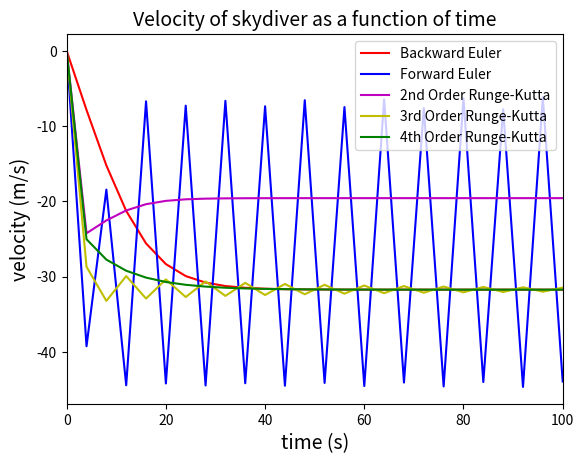

Here is the Python script that generated this plot:
#all methods on 1 plot
import matplotlib.pyplot as plt
import numpy as np
import math
from math import log

def feval(funcName, *args):
    return eval(funcName)(*args)

def mult(vector, scalar):
    newvector = [0]*len(vector)
    for i in range(len(vector)):
        newvector[i] = vector[i]*scalar
    return newvector

#ForwardEuler
def ForwardEuler(func, vinit, t_range, h):
    numOfODEs = len(vinit) 
    sub_intervals = int((t_range[-1] - t_range[0])/h)     
    t = t_range[0] 
    v = vinit 
    tsol = [t]
    vsol = [v[0]]
    
    for i in range(sub_intervals):
        vprime = feval(func, t, v)        
        for j in range(numOfODEs):
            v[j] = v[j] + h*vprime[j]             
        t += h 
        tsol.append(t)         
        for r in range(len(v)):
            vsol.append(v[r])             
    return [tsol, vsol]

#BackwardEuler
def BackwardEuler(func, vinit, t_range, h):
    numOfODEs = len(vinit)
    sub_intervals = int((t_range[-1] - t_range[0])/h)
    t = t_range[0]
    v = vinit
    tsol = [t]
    vsol = [v[0]]

    for i in range(sub_intervals):
        vprime = feval(func, t+h, v)
        vp = mult(vprime, (1/(1+h)))
        for j in range(numOfODEs):
            v[j] = v[j] + h*vp[j]
        t += h
        tsol.append(t)
        for r in range(len(v)):
            vsol.append(v[r])  
    return [tsol, vsol]

#2ND order Runge Kutta
def RK2(func, vinit, t_range, h):
    m = len(vinit)
    n = int((t_range[-1] - t_range[0])/h)    
    t = t_range[0]
    v = vinit
    tsol = np.empty(0)
    tsol = np.append(tsol, t)
    vsol = np.empty(0)
    vsol = np.append(vsol, v)
    
    for i in range(n):
        k1 = feval(func, t, v)
        vpredictor = v + k1 * (h/2)
        k2 = feval(func, t+h/2, vpredictor)
        for j in range(m):
            v[j] = v[j] + h*k2[j]
        t = t + h
        tsol = np.append(tsol, t)
        for r in range(len(v)):
            vsol = np.append(vsol, v[r])  
    return [tsol, vsol]

#3rd order Runge Kutta
def RK3(func, vinit, t_range, h):
    m = len(vinit)
    n = int((t_range[-1] - t_range[0])/h)    
    t = t_range[0]
    v = vinit    
    tsol = np.empty(0)
    tsol = np.append(tsol, t)
    vsol = np.empty(0)
    vsol = np.append(vsol, v)
    
    for i in range(n):
        k1 = feval(func, t, v)
        vp1 = v + k1 * (h/2)
        k2 = feval(func, t+h/2, vp1)
        vp2 = v - (k1 * h) + (k2 * 2*h)
        k3 = feval(func, t+h, vp2)
        for j in range(m):
            v[j] = v[j] + (h/6)*(k1[j] + 4*k2[j] + k3[j])
        t = t + h
        tsol = np.append(tsol, t)
        for r in range(len(v)):
            vsol = np.append(vsol, v[r])  
    return [tsol, vsol]

#4th order Runge Kutta
def RK4(func, vinit, t_range, h1):
    m = len(vinit)
    h=float(h1)
    n = int((t_range[-1] - t_range[0])/h)
    t = t_range[0]
    v = vinit    
    tsol = np.empty(0)
    tsol = np.append(tsol, t)
    vsol = np.empty(0)
    vsol = np.append(vsol, v)
    
    for i in range(n):
        k1 = feval(func, t, v)
        vp2 = v + k1*(h/2)
        k2 = feval(func, t+h/2, vp2)
        vp3 = v + k2*(h/2)
        k3 = feval(func, t+h/2, vp3)
        vp4 = v + k3*h
        k4 = feval(func, t+h, vp4)
        for j in range(m):
            v[j] = v[j] + (h/6)*(k1[j] + 2*k2[j] + 2*k3[j] + k4[j])
        t = t + h
        tsol = np.append(tsol, t)
        for r in range(len(v)):
            vsol = np.append(vsol, v[r])  
    return [tsol, vsol]

#skydiver problem
def skydiver(t, v):
    dv = np.zeros((len(v)))
    dv[0] = 0.4875/50*(v[0]**2)-9.81
    return dv

#input parameters
      
#BackwardEuler
h = 4
t = [0, 100]
vinit = [0.0]
[tB, yB] = BackwardEuler('skydiver', vinit, t, h)
#convergence order 
a=float(1/log(2)*log(abs((yB[4]-yB[2])/(yB[2]-yB[1]))))
print('The order of convergence of Backward Euler is',float('%.5f' % a))

#ForwardEuler
h =4 
t = [0, 100]
vinit = [0.0]
[tF, yF] = ForwardEuler('skydiver', vinit, t, h)
#convergence order 
a=float(1/log(2)*log(abs((yF[4]-yF[2])/(yF[2]-yF[1]))))
print('The order of convergence of Forward Euler is',float('%.5f' % a))
#RK2
h = 4
t = [0, 100]
vinit = [0.0]
[tRK2, yRK2] = RK2('skydiver', vinit, t, h)
#convergence order 
a=float(1/log(2)*log(abs((yRK2[4]-yRK2[2])/(yRK2[2]-yRK2[1]))))
print('The order of convergence of 2nd Order Runge-Kutta is',float('%.5f' % a))

#RK3
h =4 
t = [0, 100]
vinit = [0.0]
[tRK3, yRK3] = RK3('skydiver', vinit, t, h)
#convergence order 
a=float(1/log(2)*log(abs((yRK3[4]-yRK3[2])/(yRK3[2]-yRK3[1]))))
print('The order of convergence of 3rd Order Runge-Kutta is',float('%.5f' % a))

#RK4
h = 4
t = [0, 100]
vinit = [0.0]
[tRK4, yRK4] = RK4('skydiver', vinit, t, h)
#convergence order 
a=float(1/log(2)*log(abs((yRK3[4]-yRK3[2])/(yRK3[2]-yRK3[1]))))
print('The order of convergence of 4th Order Runge-Kutta is',float('%.5f' % a))

#plot all methods
plt.xlim(t[0], t[1])
plt.plot(tB, yB, 'r')
plt.plot(tF, yF, 'b')
plt.plot(tRK2, yRK2, 'm')
plt.plot(tRK3, yRK3, 'y')
plt.plot(tRK4, yRK4, 'g')

plt.legend(["Backward Euler",
            "Forward Euler", "2nd Order Runge-Kutta", 
            "3rd Order Runge-Kutta", "4th Order Runge-Kutta"], loc=0)
plt.xlabel('time (s)', fontsize=14)
plt.ylabel('velocity (m/s)', fontsize=14)
plt.title("Velocity of skydiver as a function of time", fontsize=14)


 



    

